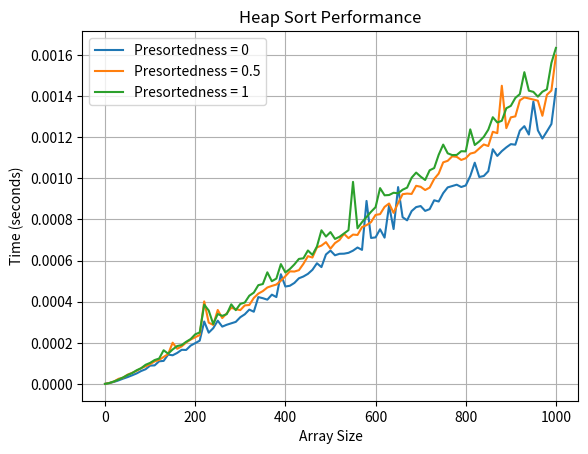

Source code (Python):
import random
import time
import numpy as np
import matplotlib.pyplot as plt

def heapify(arr, n, i):
    """
    Helper function to maintain the heap property of a subtree rooted at index i.
    
    :param arr: The array representing the heap.
    :param n: The size of the heap.
    :param i: The root index of the subtree.
    """
    largest = i  # Initialize largest as root
    left = 2 * i + 1  # Left child index
    right = 2 * i + 2  # Right child index

    # If left child is larger than root
    if left < n and arr[i] < arr[left]:
        largest = left

    # If right child is larger than the largest so far
    if right < n and arr[largest] < arr[right]:
        largest = right

    # If largest is not root
    if largest != i:
        arr[i], arr[largest] = arr[largest], arr[i]  # Swap
        heapify(arr, n, largest)  # Recursively heapify the affected subtree

def heap_sort(arr):
    """
    Implementation of the heap sort algorithm.
    
    :param arr: The array to be sorted.
    """
    n = len(arr)

    # Build a maxheap.
    for i in range(n // 2 - 1, -1, -1):
        heapify(arr, n, i)

    # One by one extract elements
    for i in range(n - 1, 0, -1):
        arr[i], arr[0] = arr[0], arr[i]  # Swap
        heapify(arr, i, 0)  # Heapify the root element

def generate_array(size, presortedness):
    """
    Generates an array of the given size with a specified level of presortedness.
    
    :param size: The size of the array to generate.
    :param presortedness: The degree to which the array is presorted (0 to 1).
    :return: A list of integers.
    """
    arr = list(range(size))  # Generate a list of integers from 0 to size-1
    if presortedness == 0:
        arr.reverse()  # Reverse the array for minimum presortedness
    elif presortedness == 1:
        pass  # Already sorted array for maximum presortedness
    else:
        random.shuffle(arr)  # Shuffle the array for random disorder
        presorted_elements = int(size * presortedness)
        arr[:presorted_elements] = sorted(arr[:presorted_elements])  # Partially sort based on presortedness
    return arr

def measure_time(func, *args):
    """
    Measures the time taken to execute a given function with the provided arguments.
    
    :param func: The function to measure.
    :param args: The arguments to pass to the function.
    :return: The time taken in seconds.
    """
    start = time.time()  # Start time
    func(*args)  # Execute function
    end = time.time()  # End time
    return end - start  # Time taken

def run_tests(values_start, values_stop, steps, presortedness_values, rep):
    """
    Runs tests on the heap sort algorithm with varying array sizes and presortedness levels.
    
    :param values_start: The starting size of the arrays.
    :param values_stop: The maximum size of the arrays.
    :param steps: The number of intervals to divide the size range.
    :param presortedness_values: A list of presortedness levels to test.
    :param rep: The number of repetitions for each test.
    :return: A dictionary containing the average time taken for each presortedness level.
    """
    results = {level: [] for level in presortedness_values}  # Initialize results dictionary
    step_size = (values_stop - values_start) // steps  # Calculate step size
    sizes = range(values_start, values_stop + 1, step_size)  # Generate sizes to test
    
    for size in sizes:
        for presortedness in presortedness_values:
            times = []
            for _ in range(rep):
                arr = generate_array(size, presortedness)  # Generate array
                arr_copy = arr[:]  # Copy array to avoid in-place sorting issues
                time_taken = measure_time(heap_sort, arr_copy)  # Measure time taken to sort
                times.append(time_taken)  # Record time
            avg_time = sum(times) / rep  # Calculate average time
            results[presortedness].append(avg_time)  # Store average time
            print(f'Size: {size}, Presortedness: {presortedness}, Avg Time: {avg_time:.5f}')  # Print results
    
    # Plot results
    for presortedness, times in results.items():
        plt.plot(sizes, times, label=f"Presortedness = {presortedness}")

    plt.xlabel('Array Size')
    plt.ylabel('Time (seconds)')
    plt.title('Heap Sort Performance')
    plt.legend()
    plt.grid(True)
    plt.show()

if __name__ == "__main__":
    values_start = 0  # Minimum number of entries to sort
    values_stop = 1000  # Maximum number of entries to sort
    steps = 100  # Number of intervals
    presortedness_values = [0, 0.5, 1]  # Presortedness levels to test
    rep = 5  # Number of repetitions for each test
    
    run_tests(values_start, values_stop, steps, presortedness_values, rep)  # Run tests
